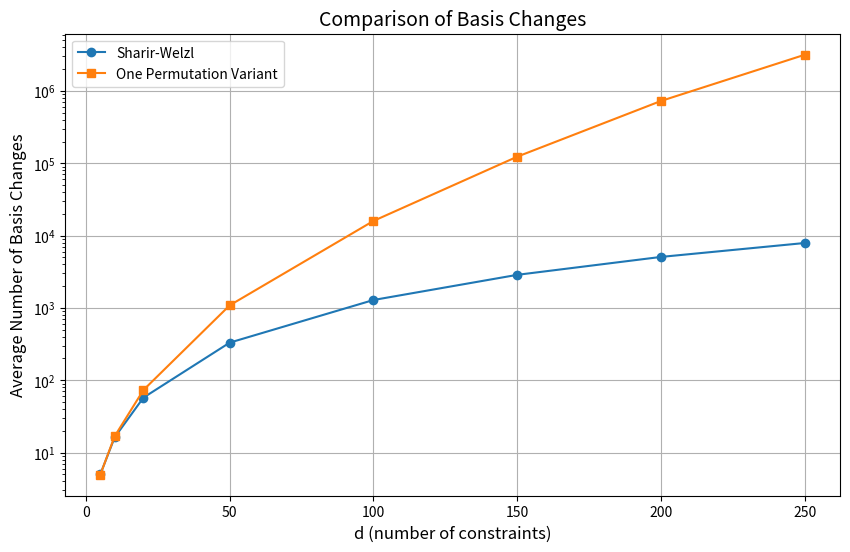

Write the Python code that produced this figure. (Note: this script raises an exception after producing the figure.)
import matplotlib.pyplot as plt

# Data for Sharir-Welzl One Permutation Variant Algorithm
d_one_perm = [5, 10, 20, 50, 100, 150, 200, 250]
avg_basis_changes_one_perm = [4.94, 16.82, 73.27, 1086.45, 15961, 123510, 727927, 3171021]

# Data for Sharir-Welzl Standard Algorithm
d_standard = d_one_perm
avg_basis_changes_standard = [d * (d + 3) / 8 for d in d_standard]

plt.figure(figsize=(10, 6))
plt.plot(d_standard, avg_basis_changes_standard, label='Sharir-Welzl', marker='o')
plt.plot(d_one_perm, avg_basis_changes_one_perm, label='One Permutation Variant', marker='s')
plt.xlabel('d (number of constraints)', fontsize=12)
plt.ylabel('Average Number of Basis Changes', fontsize=12)
plt.title('Comparison of Basis Changes', fontsize=14)
plt.legend()
plt.grid(True)
plt.yscale('log')
plt.savefig('/home/<user>/thesis/plot.png')
plt.show()
